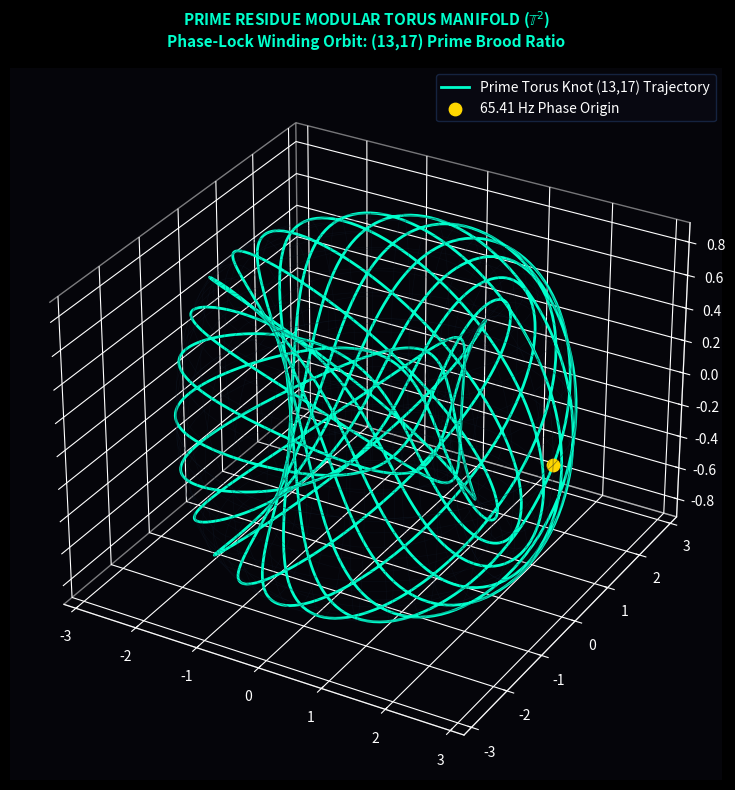

Generate this figure with matplotlib:
import numpy as np
import matplotlib.pyplot as plt

def generate_prime_torus_knot(p=13, q=17, R=2.0, r=0.8):
    print(f"Computing Prime Torus Knot ({p},{q}) on T^2 Manifold...")
    
    # 1. Torus Surface Mesh
    u = np.linspace(0, 2 * np.pi, 60)
    v = np.linspace(0, 2 * np.pi, 60)
    U, V = np.meshgrid(u, v)
    
    X_torus = (R + r * np.cos(V)) * np.cos(U)
    Y_torus = (R + r * np.cos(V)) * np.sin(U)
    Z_torus = r * np.sin(V)

    # 2. Prime Torus Knot Trajectory (p=13, q=17)
    theta = np.linspace(0, 2 * np.pi, 2000)
    x_knot = (R + r * np.cos(q * theta)) * np.cos(p * theta)
    y_knot = (R + r * np.cos(q * theta)) * np.sin(p * theta)
    z_knot = r * np.sin(q * theta)

    # Setup 3D Plot
    plt.style.use('dark_background')
    fig = plt.figure(figsize=(10, 8), facecolor='#05050A')
    ax = fig.add_subplot(111, projection='3d')
    ax.set_facecolor('#05050A')

    # Draw Wireframe Torus Manifold
    ax.plot_wireframe(X_torus, Y_torus, Z_torus, color='#121C2B', alpha=0.3, linewidth=0.5)

    # Draw (13,17) Prime Torus Knot Trajectory
    ax.plot(x_knot, y_knot, z_knot, color='#00FFCC', linewidth=2.0, 
            label=f'Prime Torus Knot ({p},{q}) Trajectory')
    
    # Highlight Golden Intersection Core
    ax.scatter([x_knot[0]], [y_knot[0]], [z_knot[0]], color='#FFD700', s=80, label='65.41 Hz Phase Origin')

    # Styling
    ax.set_title(f"PRIME RESIDUE MODULAR TORUS MANIFOLD ($\\mathbb{{T}}^2$)\nPhase-Lock Winding Orbit: ({p},{q}) Prime Brood Ratio", 
                 color='#00FFCC', fontsize=11, fontweight='bold', pad=15)

    ax.xaxis.pane.fill = False
    ax.yaxis.pane.fill = False
    ax.zaxis.pane.fill = False
    ax.grid(True, color='#121C2B', linestyle=':', alpha=0.5)
    ax.legend(loc='upper right', facecolor='#0A0A14', edgecolor='#1A2B4C')

    plt.tight_layout()
    plt.savefig("prime_torus_manifold.png", dpi=300, facecolor=fig.get_facecolor())
    print("Saved Torus Knot plot as 'prime_torus_manifold.png'")
    plt.show()

# Run
generate_prime_torus_knot()
